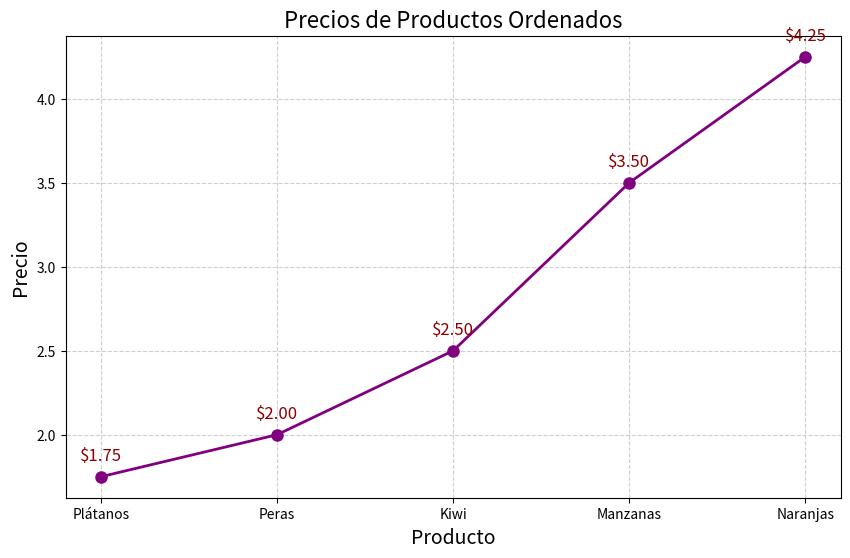

Recreate this plot in Python.
import matplotlib.pyplot as plt
import pandas as pd

# Función del algoritmo burbuja
def bubble_sort(arr):
    n = len(arr)
    for i in range(n):
        for j in range(0, n - i - 1):
            if arr[j] > arr[j + 1]:
                arr[j], arr[j + 1] = arr[j + 1], arr[j]
    return arr

# Datos de ejemplo
productos = ['Manzanas', 'Peras', 'Naranjas', 'Plátanos', 'Kiwi']
precios = [3.50, 2.00, 4.25, 1.75, 2.50]

# Ordenamos precios y productos usando el algoritmo de burbuja
precios_ordenados = bubble_sort(precios.copy())
productos_ordenados = [producto for _, producto in sorted(zip(precios, productos))]

# Creamos un DataFrame para mostrar los datos
data = {'Producto': productos_ordenados, 'Precio': precios_ordenados}
df = pd.DataFrame(data)

# Mostrar la tabla
print(df)

# Configuramos el gráfico de líneas
plt.figure(figsize=(10, 6))
plt.plot(df['Producto'], df['Precio'], marker='o', color='purple', linestyle='-', linewidth=2, markersize=8)
plt.title('Precios de Productos Ordenados', fontsize=16)
plt.xlabel('Producto', fontsize=14)
plt.ylabel('Precio', fontsize=14)
plt.grid(True, linestyle='--', alpha=0.6)

# Agregamos etiquetas de los valores
for i, precio in enumerate(df['Precio']):
    plt.text(i, precio + 0.1, f"${precio:.2f}", ha='center', fontsize=12, color='darkred')

# Mostrar gráfico
plt.show()
